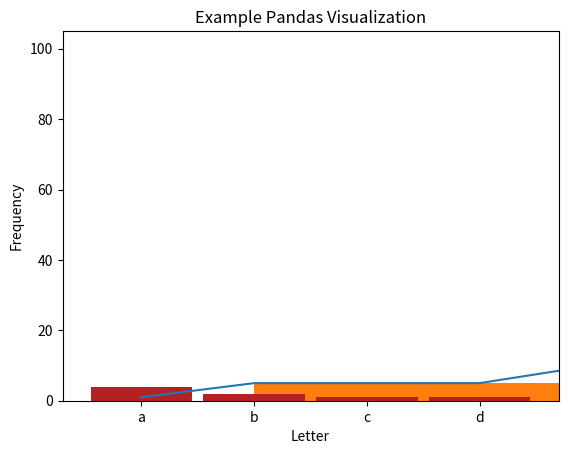

This chart was generated by the following Python code:
import numpy as np
import pandas as pd

import matplotlib.pyplot as plt

numbers_series = pd.Series([100, 43, 26, 17, 17])
type(numbers_series)

numbers_series

pd.Series([3, 2, 4.5])

letters_series = pd.Series(['a', 'e', 'h', 'd', 'b', 'z'])
letters_series

labeled_series = pd.Series({'a' : 0, 'b' : 1.5, 'c' : 2, 'd': 3.5, 'e': 4, 'f': 5.5})
labeled_series

# add one to all elements of numbers_series


# divide the numbers series elements by 2


numbers_series == 17

numbers_series > 40

# Access the index of the Series using dot notation.

numbers_series.index

# The values are stored in a NumPy array. Hello vectorized operations!

numbers_series.values

numbers_series.dtype

numbers_series.name = 'Numbers'
numbers_series

numbers_series.size

numbers_series.shape

# head


# tail


# a ramdom sample


num_strings = pd.Series([3, 4, 5, 6]).astype('str')
num_strings

floats = pd.Series([3, 4, 5, 6]).astype('float')
floats

floats.astype('int')

pd.Series(['a', 'b', 'a', 'c', 'b', 'a', 'd', 'a']).value_counts()

numbers_series.describe()

{
    'count': numbers_series.count(),
    'sum': numbers_series.sum(),
    'mean': numbers_series.mean()
}

numbers_series.nlargest(n=1)

# If I want to return all of the lowest values, not just the first instance.

numbers_series.nsmallest(n=1, keep='all')

letters_series.sort_values()

# The Series values retain their index from the original Series.

letters_series.sort_values(ascending=False)

# I can also sort by index values.

labeled_series.sort_index(ascending=False)



numbers_series

# I can see that my condition is being met by the values at index 0 and index 1.

bools = numbers_series > 40
bools

# I pass my boolean mask to the original Series to return the values that meet the condition.

numbers_series[bools]

# I can simply pass my conditional expression into the indexing operator, too.

numbers_series[numbers_series > 40]

# We can create compound logical statements to narrow/expand our subsetting options 
# Wrap parenthese around each comparison
# The pipe | character is the OR

x = pd.Series([1, 2, 3, 4, 5, 6, 7, 8, 9, 10])

# Find the numbers that are even or greater than 7
x[(x % 2 == 0) | (x > 7)]

# Find the numbers that are even AND greater than 7
x[(x % 2 == 0) & (x > 7)]

string_series = pd.Series(['Hello', 'CodeuP', 'StUDenTs'])
string_series

# lower case
string_series.str.lower()

# replace a string using .replace()
string_series.str.replace('e', '_')

# Since each method returns a Series, I can use method chaining like this.

string_series.str.lower().str.replace('e', '_')

# I can even use method chaining and indexing!

string_series[string_series.str.lower().str.startswith('h')]

# Notice my original string_series is not mutated. 

string_series

(numbers_series < 0).any()

(numbers_series < 0).all()

(numbers_series > 0).any()

(numbers_series > 0).all()

# Create a list of vowels.

vowels = list('aeiou')
vowels

# Create a list of letters.

letters = list('abcdefghijk')
letters

# Construct a pandas Series from my list of letters.

letters_series = pd.Series(letters)
letters_series

# Use .isin to check if each element in letters_series matches an element in my list of vowels.

letters_series.isin(vowels)

# Use my Series of boolean values to return the values that meet my condition.

letters_series[letters_series.isin(vowels)]

def even_or_odd(n):
    '''
    A function that takes a number and returns a string indicating whether the passed number is even or odd.
    
    >>> even_or_odd(3)
    'odd'
    >>> even_or_odd(2)
    'even'
    '''
    if n % 2 == 0:
        return 'even'
    else:
        return 'odd'

# use .apply and pass on the function created above

numbers_series.apply(even_or_odd)

numbers_series.apply(lambda n: 'even' if n % 2 == 0 else 'odd')



s = pd.Series(list(range(15)))
s

# Bin values into 3 equal-sized bins.

pd.cut(s, 3)

# Bin values into bins with the cutoffs I specify. The bins are no longer of equal size.

pd.cut(s, [-1, 3, 12, 16])

# How many values fall into each bin? I can chain on the value_counts method.

pd.cut(s, 3).value_counts()

s.value_counts(bins=3)

# Matplotlib is choosing the plot for us here, and it might tell the story we want.

nums_series = pd.Series([1, 5, 5, 5, 10, 20, 100, 40])
nums_series.plot()

plt.show()

# So, here we specify the type of plot we would like Matplotlib to use.
nums_series.plot.hist()

plt.show()

# Construct the Series.
lets_series = pd.Series(['a', 'b', 'a', 'c', 'b', 'a', 'd', 'a'])

# Plot the value_counts of our Series. Rotate our x-tick values.
lets_series.value_counts().plot.bar(rot=0)

plt.show()

# Use Matplotlib to customize.

pd.Series(['a', 'b', 'a', 'c', 'b', 'a', 'd', 'a']).value_counts().plot.bar(color='firebrick', width=.9)
plt.title('Example Pandas Visualization')
plt.xticks(rotation=0)
plt.xlabel('Letter')
plt.ylabel('Frequency')

plt.show()

n =  ['$796,459.41', '$278.60', '$482,571.67', '$4,503,915.98', '$2,121,418.3', '$1,260,813.3', '$87,231.01', '$1,509,175.45', '$4,138,548.00', '$2,848,913.80', '$594,715.39', '$4,789,988.17', '$4,513,644.5', '$3,191,059.97', '$1,758,712.24', '$4,338,283.54', '$4,738,303.38', '$2,791,759.67', '$769,681.94', '$452,650.23']

